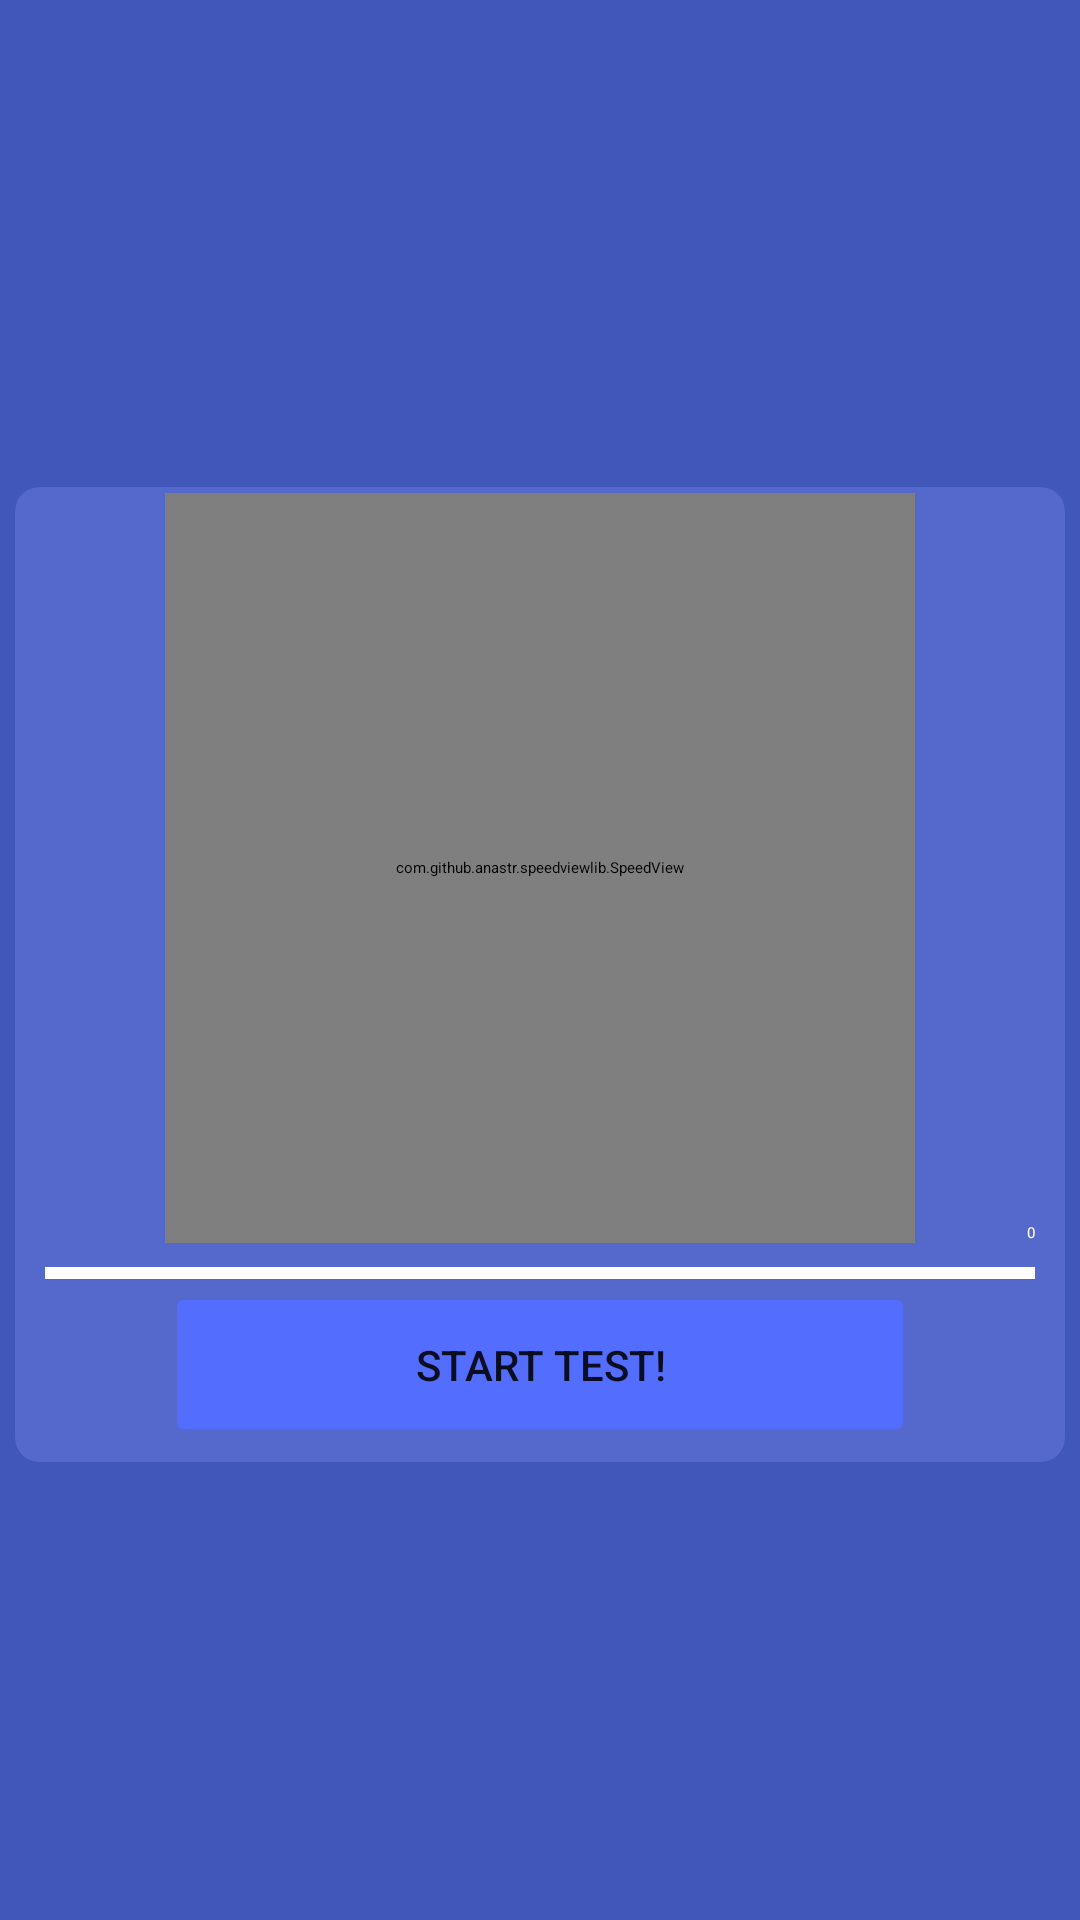

Write the Android layout XML for this screen, with the resource values it uses.
<!-- AndroidManifest.xml: application theme AppThemeNonDrawer -->
<!-- res/layout/progress_speed.xml -->
<?xml version="1.0" encoding="utf-8"?>
<LinearLayout xmlns:android="http://schemas.android.com/apk/res/android"
    xmlns:card_view="http://schemas.android.com/apk/res-auto"
    android:layout_width="match_parent"
    android:layout_height="wrap_content"
    android:weightSum="1">

    <android.support.v7.widget.CardView
        android:id="@+id/card_view"
        android:layout_gravity="center"
        android:elevation="8dp"
        card_view:cardCornerRadius="@dimen/cardview_corner__radius"
        card_view:cardBackgroundColor="@color/cardview_color"
        android:layout_width="match_parent"
        android:layout_marginLeft="5dp"
        android:layout_marginRight="5dp"
        android:layout_marginTop="5dp"
        android:layout_height="325dp">

        <RelativeLayout

            android:layout_width="match_parent"
            android:orientation="horizontal"
            android:layout_height="325dp">

            <TextView
                    android:text="0"
                    android:layout_width="wrap_content"
                    android:layout_height="wrap_content"
                    android:id="@+id/progressText"
                    android:layout_above="@+id/progress"
                    android:layout_alignEnd="@+id/progress"
                    android:textColor="@color/cardview_light_background" />

            <ProgressBar
                style="@style/Widget.AppCompat.ProgressBar.Horizontal"
                android:progressTint="@color/accent"
                android:progressTintMode="multiply"
                android:id="@+id/progress"
                android:layout_height="20dp"
                android:progress="0"
                android:max="100"
                android:indeterminate="false"
                android:layout_width="330dp"
                android:layout_marginBottom="53dp"
                android:layout_alignParentBottom="true"
                android:layout_centerHorizontal="true" />

            <view
                class="com.github.anastr.speedviewlib.SpeedView"
                android:id="@+id/speedView"
                android:layout_height="250dp"
                android:layout_width="250dp"
                android:layout_alignParentTop="true"
                android:layout_alignStart="@+id/start"
                android:layout_marginTop="2dp"
                card_view:sv_unit="@string/mbps"
                card_view:sv_unitSpeedInterval="5dp"
                card_view:sv_unitTextColor="@color/color_white"
                card_view:sv_textColor="@color/color_white"
                card_view:sv_speedTextColor="@color/color_white"
                card_view:sv_unitTextSize="18dp"
                card_view:sv_textSize="14dp"
                card_view:sv_minSpeed="0"
                card_view:sv_withTremble="false"
                card_view:sv_maxSpeed="20" />

            <Button
                android:text="@string/start_test"
                android:theme="@style/MyButton"
                android:id="@+id/start"
                android:layout_width="250dp"
                android:layout_height="55dp"
                android:layout_alignParentBottom="true"
                android:layout_centerHorizontal="true"
                android:layout_marginBottom="5dp" />

            <TextView
                android:layout_width="wrap_content"
                android:layout_height="wrap_content"
                android:id="@+id/processDU"
                android:layout_alignBottom="@+id/speedView"
                android:layout_centerHorizontal="true"
                android:textColor="@color/color_white" />

            <ProgressBar
                style="@style/Widget.AppCompat.ProgressBar"
                android:layout_marginStart="5dp"
                android:layout_alignBottom="@+id/speedView"
                android:layout_toEndOf="@+id/processDU"
                android:layout_width="15dp"
                android:layout_height="15dp"
                android:visibility="invisible"
                android:id="@+id/processTest" />
        </RelativeLayout>


    </android.support.v7.widget.CardView>

</LinearLayout>
<!-- resources referenced by this layout -->
<resources>
  <color name="accent">#536DFE</color>
  <color name="cardview_color">#5469cb </color>
  <color name="color_white">#ffffff</color>
  <dimen name="cardview_corner__radius">8dp</dimen>
  <string name="mbps">Mbps</string>
  <string name="start_test">Start test!</string>
  <style name="MyButton" parent="Theme.AppCompat.Light">
          <item name="colorControlHighlight">@color/primary_dynamic</item>
          <item name="colorButtonNormal">@color/accent</item>
          <item name="android:radius">12dp</item>
          <item name="android:background">@drawable/button_bg_rounded_corners</item>
  
      </style>
  <style name="AppThemeNonDrawer" parent="MaterialDrawerTheme.Light.DarkToolbar">
          <item name="colorPrimary">@color/primary</item>
          <item name="colorPrimaryDark">@color/primary_dark</item>
          <item name="colorAccent">@color/accent</item>
          <item name="android:windowBackground">@color/window_background</item>
  
  
      </style>
  <color name="primary_dynamic">#3643f4</color>
  <!-- drawable button_bg_rounded_corners (drawable) -->
  <?xml version="1.0" encoding="utf-8"?>
  <selector xmlns:android="http://schemas.android.com/apk/res/android">
      <item>
          <shape android:shape="rectangle">
              <solid android:color="#3F51B5"/>
              
              <corners android:radius="15dp" />
          </shape>
      </item>
  </selector>
  <color name="primary">#3F51B5</color>
  <color name="primary_dark">#303F9F</color>
  <color name="window_background">#4157b9  </color>
</resources>
